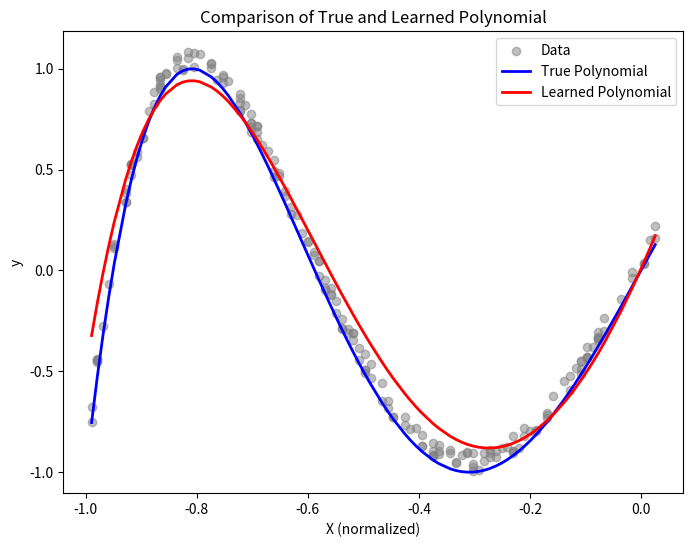

Write the Python code that produced this figure.
import numpy as np
import matplotlib.pyplot as plt

NUM_OF_DATA = 195
RANDOM_SEED = 5860
NORM_VALUE = NUM_OF_DATA / 2
DEGREE = 5
NUM_OF_EPOCHS = 775
BATCH_SIZE = 18
LEARNING_RATE=0.33

def print_polynomial_graph(X_norm: np.ndarray, y: np.ndarray, theta: np.ndarray, true_coefs: np.ndarray):
    # Sort the X_norm values for a smooth curve.
    sorted_idx = np.argsort(X_norm[:, 0])
    x_sorted = X_norm[sorted_idx, 0]

    # Create polynomial objects. np.poly1d expects coefficients in descending order,
    # so we reverse the arrays.
    learned_poly = np.poly1d(theta[::-1])
    true_poly = np.poly1d(true_coefs[::-1])

    # Evaluate the polynomials on the sorted x values.
    y_learned = learned_poly(x_sorted)
    y_true = true_poly(x_sorted)

    # Create the plot.
    plt.figure(figsize=(8, 6))
    plt.scatter(X_norm, y, label="Data", color="grey", alpha=0.5)
    plt.plot(x_sorted, y_true, label="True Polynomial", color="blue", linewidth=2)
    plt.plot(x_sorted, y_learned, label="Learned Polynomial", color="red", linewidth=2)
    plt.xlabel("X (normalized)")
    plt.ylabel("y")
    plt.legend()
    plt.title("Comparison of True and Learned Polynomial")
    plt.show()

def sgd_regression(X: np.ndarray, y: np.ndarray, lr: float = 0.01, epochs: int = 100, batch_size: int = 1):
    N, n = X.shape
    theta = np.zeros(n)
    losses = list()
    
    for epoch in range(epochs):
        indices = np.random.permutation(N)
        for start in range(0, N, batch_size):
            batch_idx = indices[start:start+batch_size]
            X_batch = X[batch_idx]
            y_batch = y[batch_idx]
            predictions = X_batch.dot(theta)
            error = predictions - y_batch
            gradient = X_batch.T.dot(error) / batch_size
            theta -= lr * gradient

        epoch_predictions = X.dot(theta)
        epoch_loss = np.mean((epoch_predictions - y) ** 2) / 2  # using 1/2 factor for convenience
        losses.append(epoch_loss)
        print(f"Epoch {epoch+1}/{epochs}, Loss: {epoch_loss:.6f}")

    return theta

if __name__ == "__main__":
    randy_savage = np.random.default_rng(RANDOM_SEED)

    X = randy_savage.integers(low=1, high=101, size=(NUM_OF_DATA, 1))

    X_norm = (X - NORM_VALUE) / float(NORM_VALUE)  # Now values are in [-0.98, 1]

    X_poly = np.vander(X_norm[:, 0], N=DEGREE+1, increasing=True)

    
    true_coefs = np.array([0,5,0,-20,0,16])
    y_true = X_poly.dot(true_coefs)
    noise = randy_savage.random(NUM_OF_DATA) * 0.1
    y = y_true + noise
    
    theta = sgd_regression(X_poly, y, lr=LEARNING_RATE, epochs=NUM_OF_EPOCHS, batch_size=BATCH_SIZE)
    
    print("Learned theta:")
    print(theta)
    
    true_poly = np.poly1d(true_coefs[::-1])
    print("\nTrue polynomial:")
    print(true_poly)

    sorted_idx = np.argsort(X_norm[:, 0])
    X_sorted = X_norm[sorted_idx, 0]

    learned_poly = np.poly1d(theta[::-1])
    true_poly = np.poly1d(true_coefs[::-1])

    y_learned = learned_poly(X_sorted)
    y_true = true_poly(X_sorted)

    print_polynomial_graph(X_norm, y, theta, true_coefs)